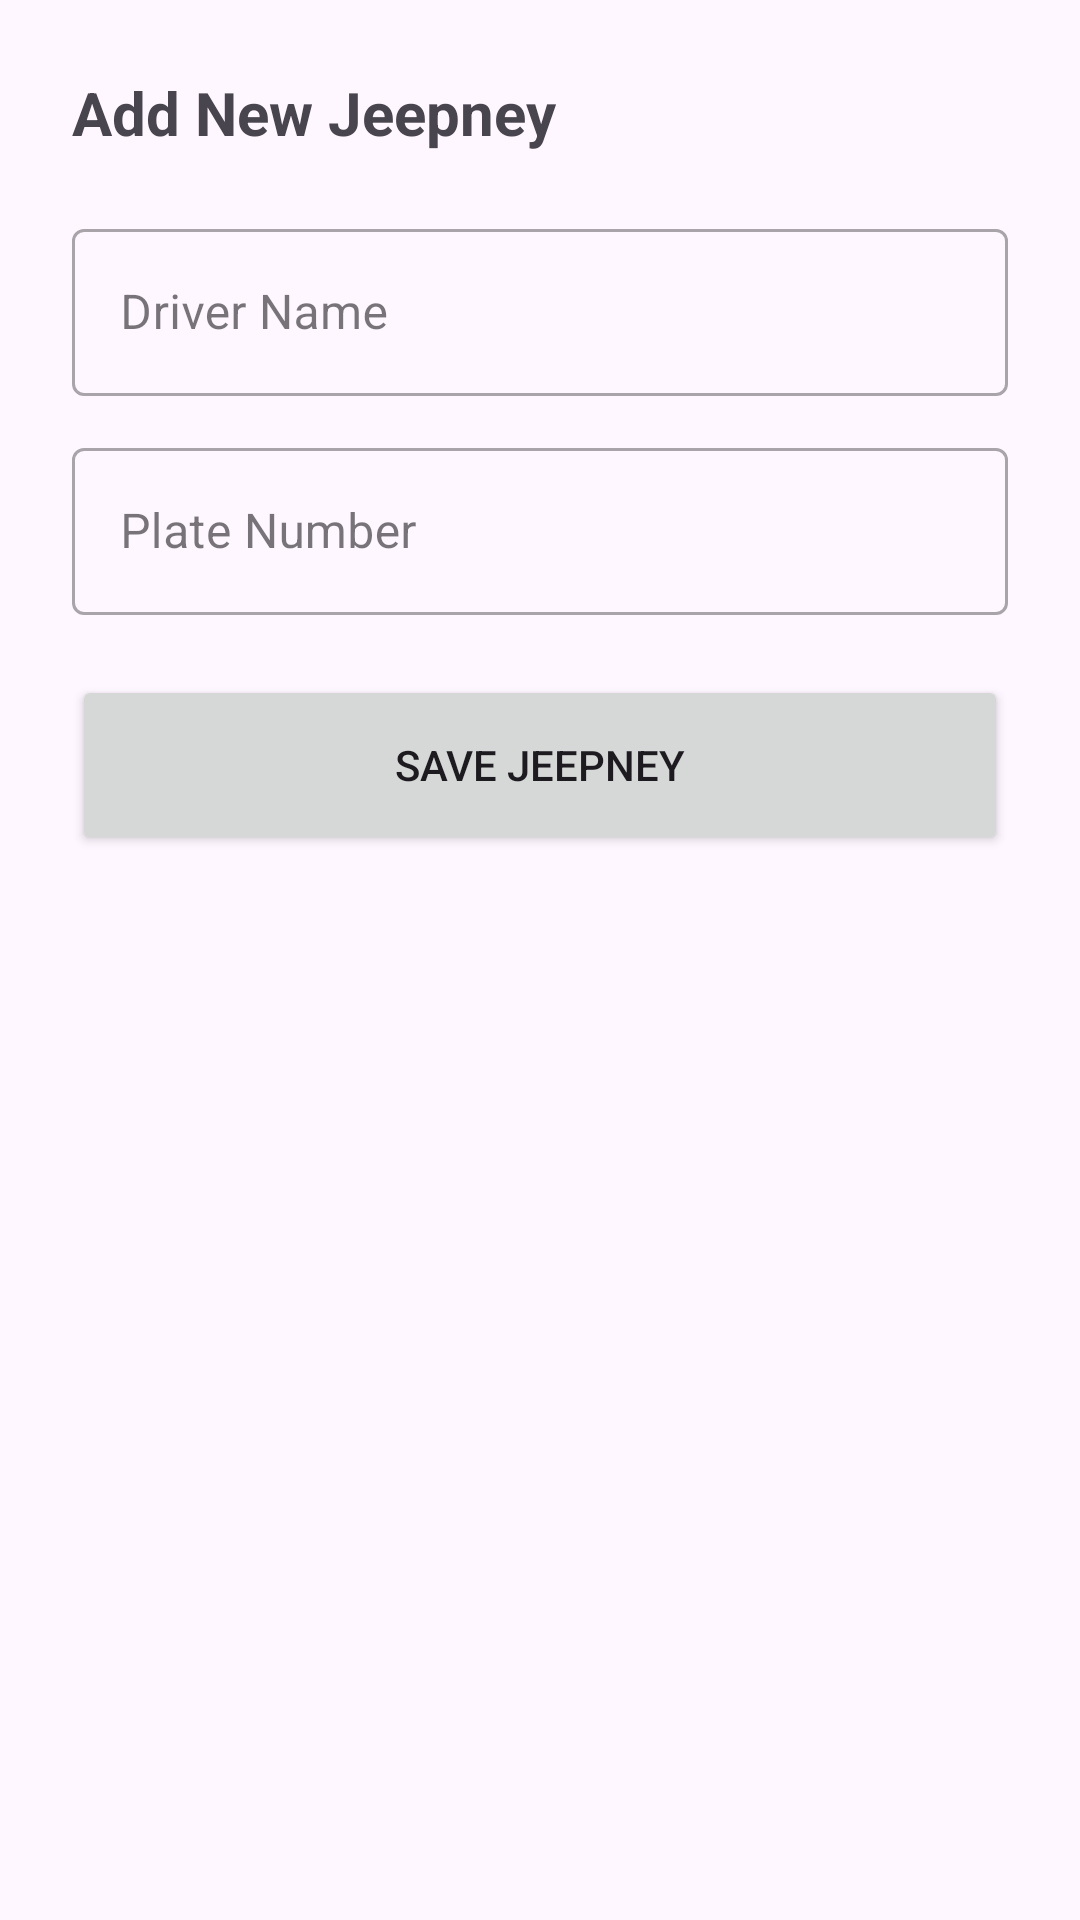

Produce the Android XML layout that renders to this screen, including the resource entries it uses.
<!-- AndroidManifest.xml: application theme Theme.JTMS30032026 -->
<!-- res/layout/layout_add_jeepney.xml -->
<?xml version="1.0" encoding="utf-8"?>
<LinearLayout xmlns:android="http://schemas.android.com/apk/res/android"
    xmlns:app="http://schemas.android.com/apk/res-auto"
    android:layout_width="match_parent"
    android:layout_height="wrap_content"
    android:orientation="vertical"
    android:padding="24dp">

    <TextView
        android:layout_width="wrap_content"
        android:layout_height="wrap_content"
        android:text="Add New Jeepney"
        android:textSize="20sp"
        android:textStyle="bold"
        android:layout_marginBottom="20dp"/>

    <com.google.android.material.textfield.TextInputLayout
        style="@style/Widget.MaterialComponents.TextInputLayout.OutlinedBox"
        android:layout_width="match_parent"
        android:layout_height="wrap_content"
        android:hint="Driver Name">
        <com.google.android.material.textfield.TextInputEditText
            android:id="@+id/etDriverNamePop"
            android:layout_width="match_parent"
            android:layout_height="wrap_content" />
    </com.google.android.material.textfield.TextInputLayout>

    <com.google.android.material.textfield.TextInputLayout
        style="@style/Widget.MaterialComponents.TextInputLayout.OutlinedBox"
        android:layout_width="match_parent"
        android:layout_height="wrap_content"
        android:layout_marginTop="12dp"
        android:hint="Plate Number">
        <com.google.android.material.textfield.TextInputEditText
            android:id="@+id/etPlateNumberPop"
            android:layout_width="match_parent"
            android:layout_height="wrap_content" />
    </com.google.android.material.textfield.TextInputLayout>

    <Button
        android:id="@+id/btnSubmitPop"
        android:layout_width="match_parent"
        android:layout_height="60dp"
        android:layout_marginTop="20dp"
        android:text="SAVE JEEPNEY" />

</LinearLayout>
<!-- resources referenced by this layout -->
<resources>
  <style name="Theme.JTMS30032026" parent="Base.Theme.JTMS30032026" />
  <style name="Base.Theme.JTMS30032026" parent="Theme.Material3.DayNight.NoActionBar">
          
          
      </style>
</resources>
